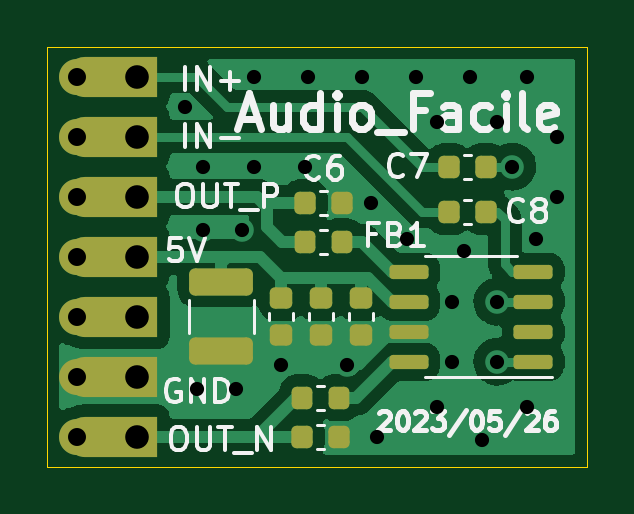
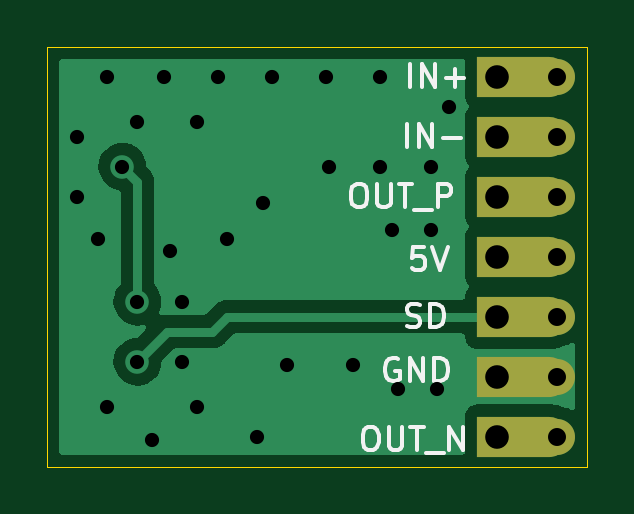
Circuit board: 11 layer files. Board 22.9 x 17.8 mm.
- bottom_copper: 10_Audio_Facile-B_Cu.gbl (15668 bytes)
- bottom_mask: 10_Audio_Facile-B_Mask.gbs (1405 bytes)
- paste: 10_Audio_Facile-B_Paste.gbp (498 bytes)
- bottom_silk: 10_Audio_Facile-B_Silkscreen.gbo (6057 bytes)
- outline: 10_Audio_Facile-Edge_Cuts.gm1 (734 bytes)
- top_copper: 10_Audio_Facile-F_Cu.gtl (42453 bytes)
- top_mask: 10_Audio_Facile-F_Mask.gts (3254 bytes)
- paste: 10_Audio_Facile-F_Paste.gtp (2403 bytes)
- top_silk: 10_Audio_Facile-F_Silkscreen.gto (17858 bytes)
- drill: 10_Audio_Facile-NPTH.drl (276 bytes)
- drill: 10_Audio_Facile-PTH.drl (1174 bytes)

=== bottom_copper: 10_Audio_Facile-B_Cu.gbl (15668 bytes, source omitted) ===
=== bottom_mask: 10_Audio_Facile-B_Mask.gbs ===
G04 #@! TF.GenerationSoftware,KiCad,Pcbnew,(6.0.8)*
G04 #@! TF.CreationDate,2023-05-27T16:58:21+02:00*
G04 #@! TF.ProjectId,10_Audio_Facile,31305f41-7564-4696-9f5f-466163696c65,rev?*
G04 #@! TF.SameCoordinates,Original*
G04 #@! TF.FileFunction,Soldermask,Bot*
G04 #@! TF.FilePolarity,Negative*
%FSLAX46Y46*%
G04 Gerber Fmt 4.6, Leading zero omitted, Abs format (unit mm)*
G04 Created by KiCad (PCBNEW (6.0.8)) date 2023-05-27 16:58:21*
%MOMM*%
%LPD*%
G01*
G04 APERTURE LIST*
G04 Aperture macros list*
%AMFreePoly0*
4,1,19,2.294749,0.844703,2.473926,0.804652,2.640323,0.727060,2.786177,0.615546,2.904682,0.475314,2.990310,0.312906,3.039066,0.135899,3.048675,-0.047448,3.018688,-0.228582,2.950505,-0.399051,2.847308,-0.550902,2.713909,-0.677050,2.556534,-0.771611,2.382525,-0.830171,2.200000,-0.850000,-0.850000,-0.850000,-0.850000,0.850000,2.200000,0.850000,2.294749,0.844703,2.294749,0.844703,
$1*%
G04 Aperture macros list end*
%ADD10FreePoly0,180.000000*%
%ADD11C,1.524000*%
G04 APERTURE END LIST*
D10*
X104140000Y-68580000D03*
D11*
X101600000Y-68580000D03*
X101600000Y-73660000D03*
D10*
X104140000Y-73660000D03*
X104140000Y-71120000D03*
D11*
X101600000Y-71120000D03*
X101600000Y-63500000D03*
D10*
X104140000Y-63500000D03*
D11*
X101600000Y-60960000D03*
D10*
X104140000Y-60960000D03*
D11*
X101600000Y-76200000D03*
D10*
X104140000Y-76200000D03*
X104140000Y-66040000D03*
D11*
X101600000Y-66040000D03*
M02*

=== paste: 10_Audio_Facile-B_Paste.gbp ===
G04 #@! TF.GenerationSoftware,KiCad,Pcbnew,(6.0.8)*
G04 #@! TF.CreationDate,2023-05-27T16:58:21+02:00*
G04 #@! TF.ProjectId,10_Audio_Facile,31305f41-7564-4696-9f5f-466163696c65,rev?*
G04 #@! TF.SameCoordinates,Original*
G04 #@! TF.FileFunction,Paste,Bot*
G04 #@! TF.FilePolarity,Positive*
%FSLAX46Y46*%
G04 Gerber Fmt 4.6, Leading zero omitted, Abs format (unit mm)*
G04 Created by KiCad (PCBNEW (6.0.8)) date 2023-05-27 16:58:21*
%MOMM*%
%LPD*%
G01*
G04 APERTURE LIST*
G04 APERTURE END LIST*
M02*

=== bottom_silk: 10_Audio_Facile-B_Silkscreen.gbo ===
G04 #@! TF.GenerationSoftware,KiCad,Pcbnew,(6.0.8)*
G04 #@! TF.CreationDate,2023-05-27T16:58:21+02:00*
G04 #@! TF.ProjectId,10_Audio_Facile,31305f41-7564-4696-9f5f-466163696c65,rev?*
G04 #@! TF.SameCoordinates,Original*
G04 #@! TF.FileFunction,Legend,Bot*
G04 #@! TF.FilePolarity,Positive*
%FSLAX46Y46*%
G04 Gerber Fmt 4.6, Leading zero omitted, Abs format (unit mm)*
G04 Created by KiCad (PCBNEW (6.0.8)) date 2023-05-27 16:58:21*
%MOMM*%
%LPD*%
G01*
G04 APERTURE LIST*
G04 Aperture macros list*
%AMFreePoly0*
4,1,19,2.294749,0.844703,2.473926,0.804652,2.640323,0.727060,2.786177,0.615546,2.904682,0.475314,2.990310,0.312906,3.039066,0.135899,3.048675,-0.047448,3.018688,-0.228582,2.950505,-0.399051,2.847308,-0.550902,2.713909,-0.677050,2.556534,-0.771611,2.382525,-0.830171,2.200000,-0.850000,-0.850000,-0.850000,-0.850000,0.850000,2.200000,0.850000,2.294749,0.844703,2.294749,0.844703,
$1*%
G04 Aperture macros list end*
%ADD10C,0.150000*%
%ADD11FreePoly0,180.000000*%
%ADD12C,1.524000*%
G04 APERTURE END LIST*
D10*
X109600761Y-75779380D02*
X109410285Y-75779380D01*
X109315047Y-75827000D01*
X109219809Y-75922238D01*
X109172190Y-76112714D01*
X109172190Y-76446047D01*
X109219809Y-76636523D01*
X109315047Y-76731761D01*
X109410285Y-76779380D01*
X109600761Y-76779380D01*
X109696000Y-76731761D01*
X109791238Y-76636523D01*
X109838857Y-76446047D01*
X109838857Y-76112714D01*
X109791238Y-75922238D01*
X109696000Y-75827000D01*
X109600761Y-75779380D01*
X108743619Y-75779380D02*
X108743619Y-76588904D01*
X108696000Y-76684142D01*
X108648380Y-76731761D01*
X108553142Y-76779380D01*
X108362666Y-76779380D01*
X108267428Y-76731761D01*
X108219809Y-76684142D01*
X108172190Y-76588904D01*
X108172190Y-75779380D01*
X107838857Y-75779380D02*
X107267428Y-75779380D01*
X107553142Y-76779380D02*
X107553142Y-75779380D01*
X107172190Y-76874619D02*
X106410285Y-76874619D01*
X106172190Y-76779380D02*
X106172190Y-75779380D01*
X105600761Y-76779380D01*
X105600761Y-75779380D01*
X107251476Y-68159380D02*
X107727666Y-68159380D01*
X107775285Y-68635571D01*
X107727666Y-68587952D01*
X107632428Y-68540333D01*
X107394333Y-68540333D01*
X107299095Y-68587952D01*
X107251476Y-68635571D01*
X107203857Y-68730809D01*
X107203857Y-68968904D01*
X107251476Y-69064142D01*
X107299095Y-69111761D01*
X107394333Y-69159380D01*
X107632428Y-69159380D01*
X107727666Y-69111761D01*
X107775285Y-69064142D01*
X106918142Y-68159380D02*
X106584809Y-69159380D01*
X106251476Y-68159380D01*
X110084952Y-65492380D02*
X109894476Y-65492380D01*
X109799238Y-65540000D01*
X109704000Y-65635238D01*
X109656380Y-65825714D01*
X109656380Y-66159047D01*
X109704000Y-66349523D01*
X109799238Y-66444761D01*
X109894476Y-66492380D01*
X110084952Y-66492380D01*
X110180190Y-66444761D01*
X110275428Y-66349523D01*
X110323047Y-66159047D01*
X110323047Y-65825714D01*
X110275428Y-65635238D01*
X110180190Y-65540000D01*
X110084952Y-65492380D01*
X109227809Y-65492380D02*
X109227809Y-66301904D01*
X109180190Y-66397142D01*
X109132571Y-66444761D01*
X109037333Y-66492380D01*
X108846857Y-66492380D01*
X108751619Y-66444761D01*
X108704000Y-66397142D01*
X108656380Y-66301904D01*
X108656380Y-65492380D01*
X108323047Y-65492380D02*
X107751619Y-65492380D01*
X108037333Y-66492380D02*
X108037333Y-65492380D01*
X107656380Y-66587619D02*
X106894476Y-66587619D01*
X106656380Y-66492380D02*
X106656380Y-65492380D01*
X106275428Y-65492380D01*
X106180190Y-65540000D01*
X106132571Y-65587619D01*
X106084952Y-65682857D01*
X106084952Y-65825714D01*
X106132571Y-65920952D01*
X106180190Y-65968571D01*
X106275428Y-66016190D01*
X106656380Y-66016190D01*
X107822857Y-61412380D02*
X107822857Y-60412380D01*
X107346666Y-61412380D02*
X107346666Y-60412380D01*
X106775238Y-61412380D01*
X106775238Y-60412380D01*
X106299047Y-61031428D02*
X105537142Y-61031428D01*
X105918095Y-61412380D02*
X105918095Y-60650476D01*
X108330904Y-72906000D02*
X108426142Y-72858380D01*
X108569000Y-72858380D01*
X108711857Y-72906000D01*
X108807095Y-73001238D01*
X108854714Y-73096476D01*
X108902333Y-73286952D01*
X108902333Y-73429809D01*
X108854714Y-73620285D01*
X108807095Y-73715523D01*
X108711857Y-73810761D01*
X108569000Y-73858380D01*
X108473761Y-73858380D01*
X108330904Y-73810761D01*
X108283285Y-73763142D01*
X108283285Y-73429809D01*
X108473761Y-73429809D01*
X107854714Y-73858380D02*
X107854714Y-72858380D01*
X107283285Y-73858380D01*
X107283285Y-72858380D01*
X106807095Y-73858380D02*
X106807095Y-72858380D01*
X106569000Y-72858380D01*
X106426142Y-72906000D01*
X106330904Y-73001238D01*
X106283285Y-73096476D01*
X106235666Y-73286952D01*
X106235666Y-73429809D01*
X106283285Y-73620285D01*
X106330904Y-73715523D01*
X106426142Y-73810761D01*
X106569000Y-73858380D01*
X106807095Y-73858380D01*
X107973714Y-71524761D02*
X107830857Y-71572380D01*
X107592761Y-71572380D01*
X107497523Y-71524761D01*
X107449904Y-71477142D01*
X107402285Y-71381904D01*
X107402285Y-71286666D01*
X107449904Y-71191428D01*
X107497523Y-71143809D01*
X107592761Y-71096190D01*
X107783238Y-71048571D01*
X107878476Y-71000952D01*
X107926095Y-70953333D01*
X107973714Y-70858095D01*
X107973714Y-70762857D01*
X107926095Y-70667619D01*
X107878476Y-70620000D01*
X107783238Y-70572380D01*
X107545142Y-70572380D01*
X107402285Y-70620000D01*
X106973714Y-71572380D02*
X106973714Y-70572380D01*
X106735619Y-70572380D01*
X106592761Y-70620000D01*
X106497523Y-70715238D01*
X106449904Y-70810476D01*
X106402285Y-71000952D01*
X106402285Y-71143809D01*
X106449904Y-71334285D01*
X106497523Y-71429523D01*
X106592761Y-71524761D01*
X106735619Y-71572380D01*
X106973714Y-71572380D01*
X107949857Y-63952380D02*
X107949857Y-62952380D01*
X107473666Y-63952380D02*
X107473666Y-62952380D01*
X106902238Y-63952380D01*
X106902238Y-62952380D01*
X106426047Y-63571428D02*
X105664142Y-63571428D01*
%LPC*%
D11*
X104140000Y-68580000D03*
D12*
X101600000Y-68580000D03*
X101600000Y-73660000D03*
D11*
X104140000Y-73660000D03*
X104140000Y-71120000D03*
D12*
X101600000Y-71120000D03*
X101600000Y-63500000D03*
D11*
X104140000Y-63500000D03*
D12*
X101600000Y-60960000D03*
D11*
X104140000Y-60960000D03*
D12*
X101600000Y-76200000D03*
D11*
X104140000Y-76200000D03*
X104140000Y-66040000D03*
D12*
X101600000Y-66040000D03*
M02*

=== outline: 10_Audio_Facile-Edge_Cuts.gm1 ===
G04 #@! TF.GenerationSoftware,KiCad,Pcbnew,(6.0.8)*
G04 #@! TF.CreationDate,2023-05-27T16:58:21+02:00*
G04 #@! TF.ProjectId,10_Audio_Facile,31305f41-7564-4696-9f5f-466163696c65,rev?*
G04 #@! TF.SameCoordinates,Original*
G04 #@! TF.FileFunction,Profile,NP*
%FSLAX46Y46*%
G04 Gerber Fmt 4.6, Leading zero omitted, Abs format (unit mm)*
G04 Created by KiCad (PCBNEW (6.0.8)) date 2023-05-27 16:58:21*
%MOMM*%
%LPD*%
G01*
G04 APERTURE LIST*
G04 #@! TA.AperFunction,Profile*
%ADD10C,0.050000*%
G04 #@! TD*
G04 APERTURE END LIST*
D10*
X123190000Y-77470000D02*
X100330000Y-77470000D01*
X123190000Y-59690000D02*
X123190000Y-77470000D01*
X100330000Y-77470000D02*
X100330000Y-59690000D01*
X100330000Y-59690000D02*
X123190000Y-59690000D01*
M02*

=== top_copper: 10_Audio_Facile-F_Cu.gtl (42453 bytes, source omitted) ===
=== top_mask: 10_Audio_Facile-F_Mask.gts (3254 bytes, source withheld) ===
=== paste: 10_Audio_Facile-F_Paste.gtp (2403 bytes, source withheld) ===
=== top_silk: 10_Audio_Facile-F_Silkscreen.gto (17858 bytes, source omitted) ===
=== drill: 10_Audio_Facile-NPTH.drl ===
M48
; DRILL file {KiCad (6.0.8)} date Sat May 27 16:58:24 2023
; FORMAT={-:-/ absolute / metric / decimal}
; #@! TF.CreationDate,2023-05-27T16:58:24+02:00
; #@! TF.GenerationSoftware,Kicad,Pcbnew,(6.0.8)
; #@! TF.FileFunction,NonPlated,1,2,NPTH
FMAT,2
METRIC
%
G90
G05
T0
M30

=== drill: 10_Audio_Facile-PTH.drl ===
M48
; DRILL file {KiCad (6.0.8)} date Sat May 27 16:58:24 2023
; FORMAT={-:-/ absolute / metric / decimal}
; #@! TF.CreationDate,2023-05-27T16:58:24+02:00
; #@! TF.GenerationSoftware,Kicad,Pcbnew,(6.0.8)
; #@! TF.FileFunction,Plated,1,2,PTH
FMAT,2
METRIC
; #@! TA.AperFunction,Plated,PTH,ViaDrill
T1C0.600
; #@! TA.AperFunction,Plated,PTH,ComponentDrill
T2C0.762
; #@! TA.AperFunction,Plated,PTH,ComponentDrill
T3C1.000
%
G90
G05
T1
X106.172Y-62.23
X106.68Y-74.168
X106.934Y-64.77
X106.934Y-67.437
X108.331Y-74.168
X108.585Y-67.437
X109.093Y-60.96
X109.093Y-64.77
X110.236Y-73.152
X111.252Y-64.77
X111.379Y-60.96
X113.03Y-73.152
X113.665Y-60.96
X114.046Y-66.294
X114.3Y-76.2
X115.57Y-67.818
X115.951Y-60.96
X116.84Y-62.865
X116.84Y-74.93
X117.475Y-70.485
X117.475Y-73.025
X117.983Y-68.326
X118.237Y-60.96
X118.745Y-76.327
X119.38Y-62.865
X119.38Y-70.485
X119.38Y-73.025
X120.015Y-64.77
X120.65Y-60.96
X120.65Y-74.93
X121.031Y-67.818
X121.92Y-63.5
X121.92Y-66.04
T2
X101.6Y-60.96
X101.6Y-63.5
X101.6Y-66.04
X101.6Y-68.58
X101.6Y-71.12
X101.6Y-73.66
X101.6Y-76.2
T3
X104.14Y-60.96
X104.14Y-63.5
X104.14Y-66.04
X104.14Y-68.58
X104.14Y-71.12
X104.14Y-73.66
X104.14Y-76.2
T0
M30
